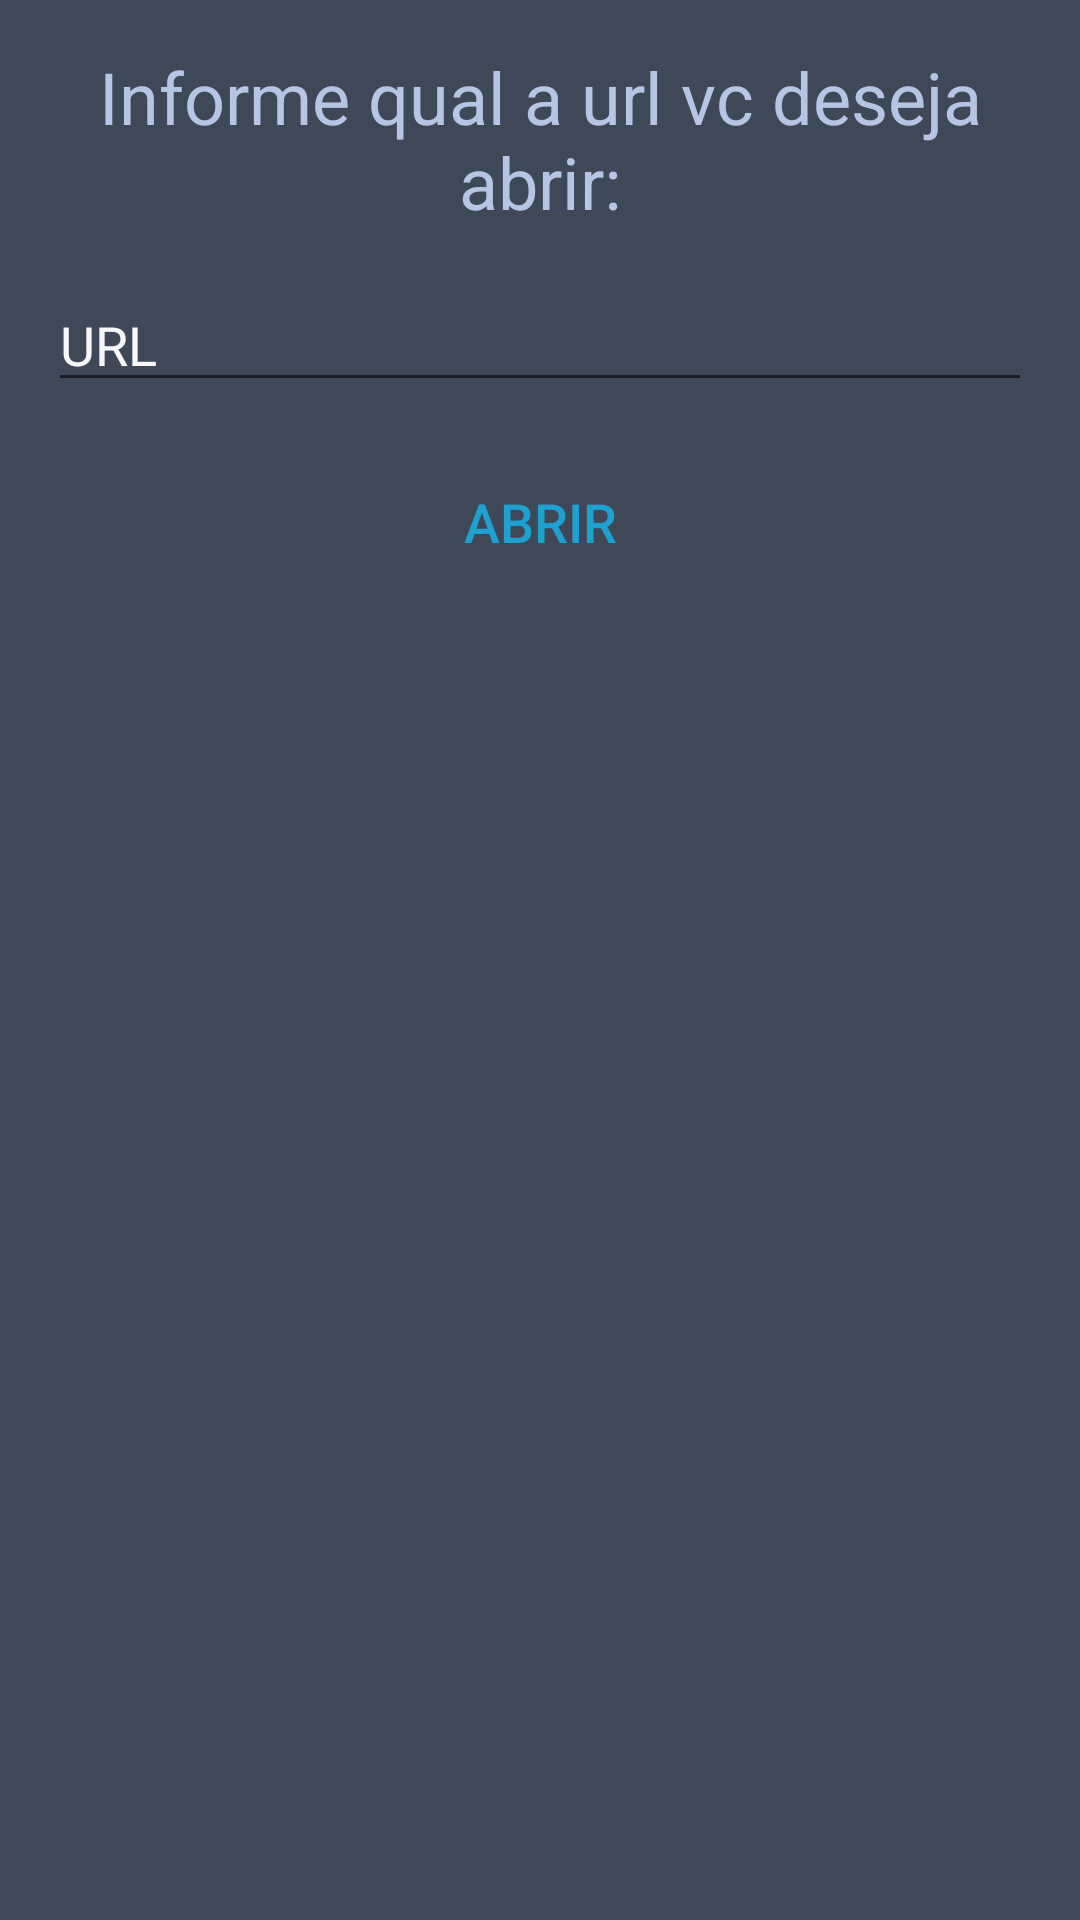

This screen was rendered from an Android layout file. Write that file and the resources it references.
<!-- AndroidManifest.xml: application theme AppTheme -->
<!-- res/layout/activity_navegador.xml -->
<?xml version="1.0" encoding="utf-8"?>
<androidx.constraintlayout.widget.ConstraintLayout xmlns:android="http://schemas.android.com/apk/res/android"
    xmlns:app="http://schemas.android.com/apk/res-auto"
    xmlns:tools="http://schemas.android.com/tools"
    android:layout_width="match_parent"
    android:layout_height="match_parent"
    android:background="@color/colorAccent"
    tools:context=".Navegador">

    <TextView
        android:id="@+id/textView2"
        android:layout_width="0dp"
        android:layout_height="wrap_content"
        android:layout_marginStart="16dp"
        android:layout_marginTop="16dp"
        android:layout_marginEnd="16dp"
        android:layout_marginBottom="32dp"
        android:text="@string/textoBrowser"
        android:textAlignment="center"
        android:textColor="@color/color_buttons"
        android:textSize="24sp"
        app:layout_constraintBottom_toTopOf="@+id/urlId"
        app:layout_constraintEnd_toEndOf="parent"
        app:layout_constraintHorizontal_bias="0.0"
        app:layout_constraintStart_toStartOf="parent"
        app:layout_constraintTop_toTopOf="parent" />

    <Button
        android:id="@+id/button9"
        style="@style/Widget.AppCompat.Button.Borderless"
        android:layout_width="wrap_content"
        android:layout_height="wrap_content"
        android:layout_marginStart="16dp"
        android:layout_marginTop="16dp"
        android:layout_marginEnd="16dp"
        android:onClick="openURL"
        android:text="@string/Button_open"
        android:textColor="@color/color_buttons_functions"
        android:textSize="18sp"
        app:layout_constraintEnd_toEndOf="parent"
        app:layout_constraintStart_toStartOf="parent"
        app:layout_constraintTop_toBottomOf="@+id/urlId" />

    <EditText
        android:id="@+id/urlId"
        android:layout_width="0dp"
        android:layout_height="wrap_content"
        android:layout_marginStart="16dp"
        android:layout_marginTop="16dp"
        android:layout_marginEnd="16dp"
        android:ems="10"
        android:inputType="textPersonName"
        android:text="@string/edit_url"
        android:textColor="@color/color_text"
        app:layout_constraintEnd_toEndOf="parent"
        app:layout_constraintStart_toStartOf="parent"
        app:layout_constraintTop_toBottomOf="@+id/textView2" />
</androidx.constraintlayout.widget.ConstraintLayout>
<!-- resources referenced by this layout -->
<resources>
  <color name="colorAccent">#3E4856</color>
  <color name="color_buttons">#B7C5E4</color>
  <color name="color_buttons_functions">#1EA0D1</color>
  <color name="color_text">#F7F8FC</color>
  <string name="Button_open">Abrir</string>
  <string name="edit_url">URL</string>
  <string name="textoBrowser">Informe qual a url vc deseja abrir:</string>
  <style name="AppTheme" parent="Theme.AppCompat.Light.DarkActionBar">
          
          <item name="colorPrimary">@color/colorPrimary</item>
          <item name="colorPrimaryDark">@color/colorPrimaryDark</item>
          <item name="colorAccent">@color/colorAccent</item>
      </style>
  <color name="colorPrimary">#008577</color>
  <color name="colorPrimaryDark">#00574B</color>
</resources>
